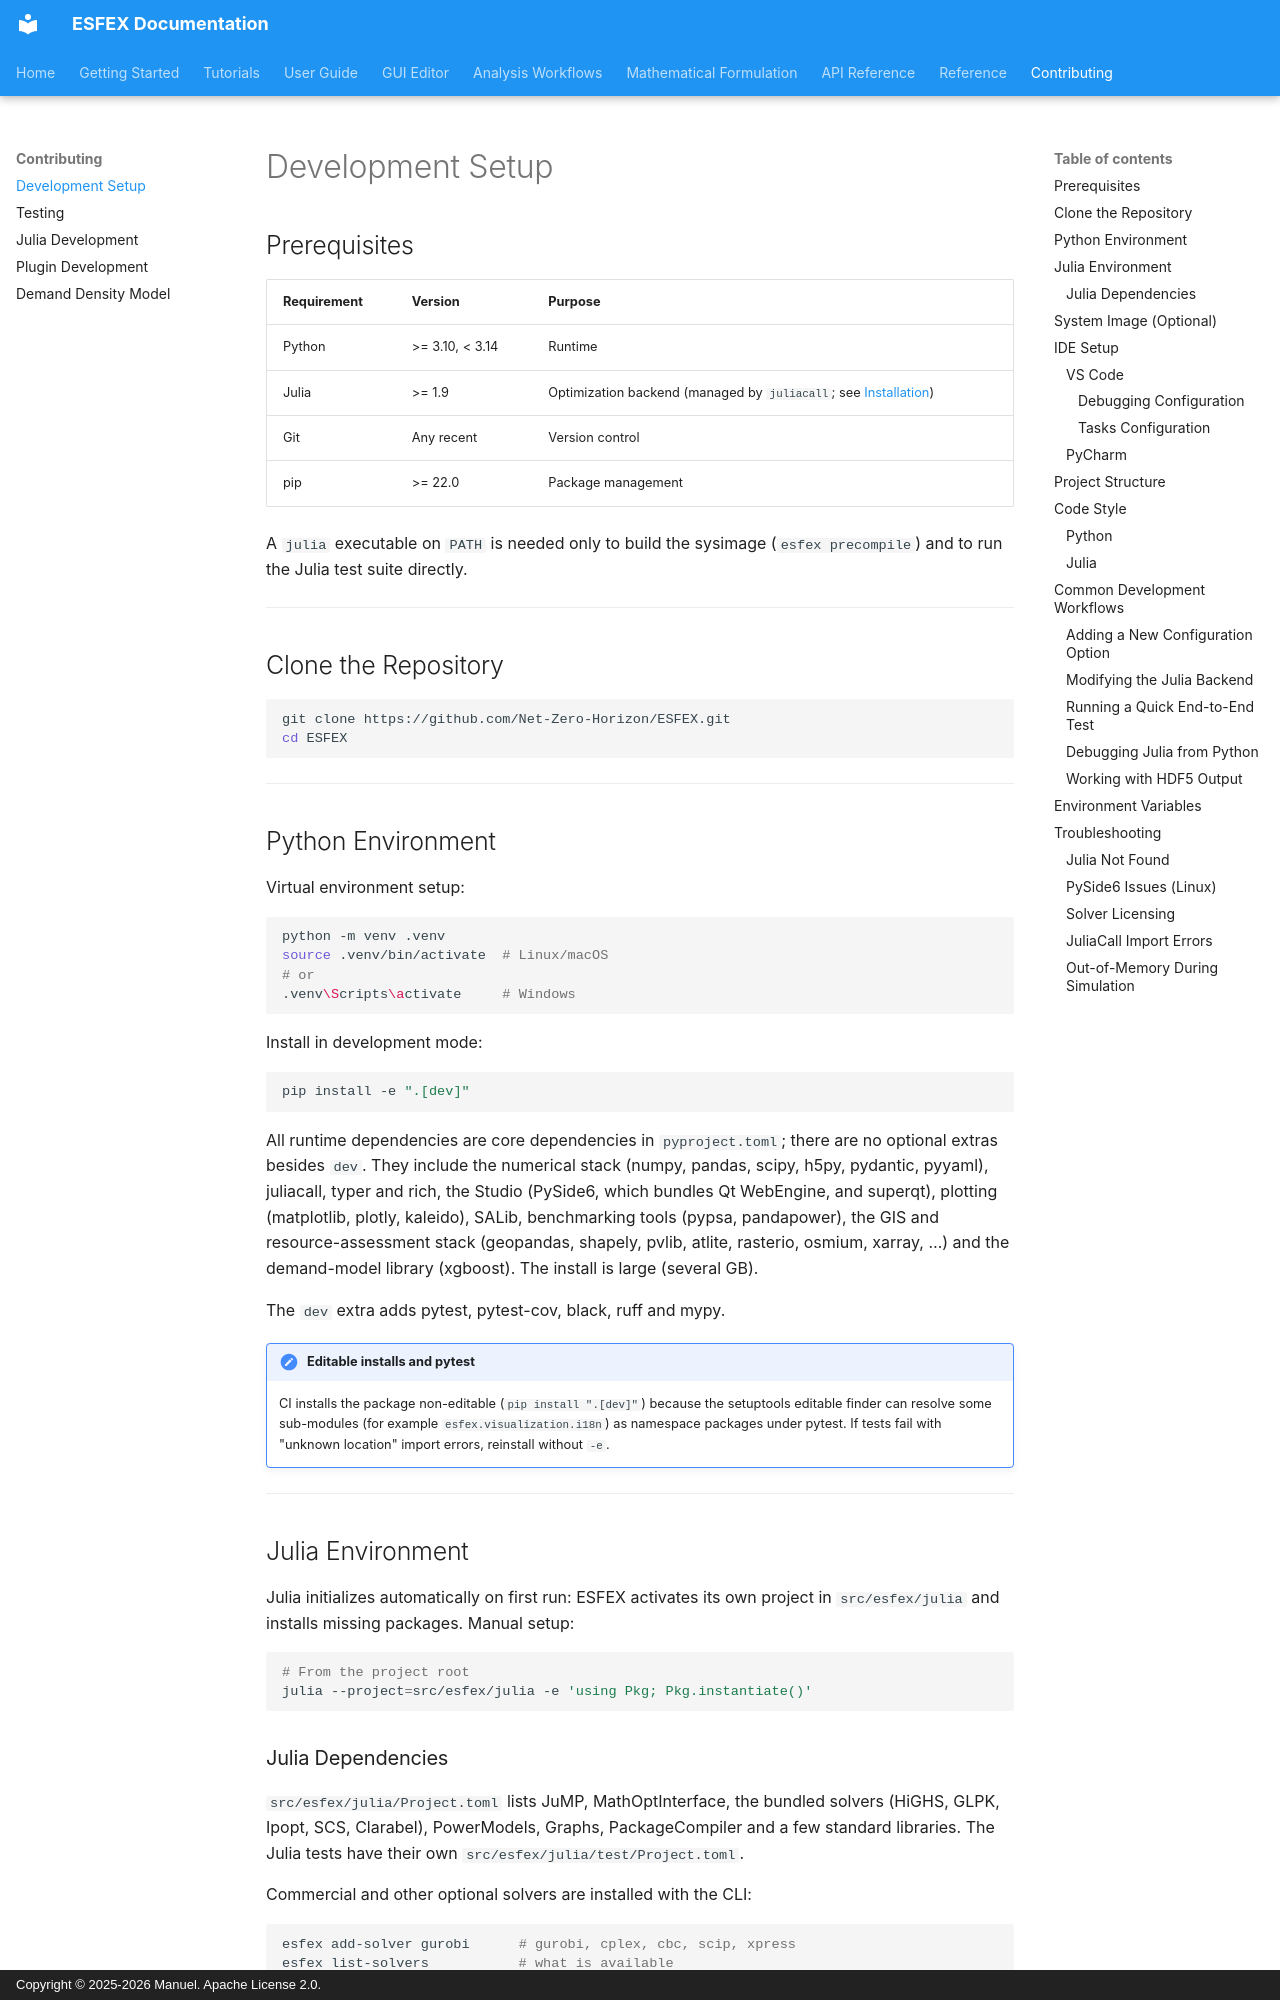

repository: Net-Zero-Horizon/ESFEX · page: contributing/development-setup/index.html · generator: mkdocs · copyright: Copyright © 2025-2026 Manuel. Apache License 2.0.

# Development Setup

## Prerequisites

| Requirement | Version | Purpose |
|-------------|---------|---------|
| Python | >= 3.10, < 3.14 | Runtime |
| Julia | >= 1.9 | Optimization backend (managed by `juliacall`; see [Installation](../getting-started/installation.md#julia-setup)) |
| Git | Any recent | Version control |
| pip | >= 22.0 | Package management |

A `julia` executable on `PATH` is needed only to build the sysimage (`esfex precompile`) and to run the Julia test suite directly.


---


## Clone the Repository

```bash
git clone https://github.com/Net-Zero-Horizon/ESFEX.git
cd ESFEX
```


---


## Python Environment

Virtual environment setup:

```bash
python -m venv .venv
source .venv/bin/activate  # Linux/macOS
# or
.venv\Scripts\activate     # Windows
```

Install in development mode:

```bash
pip install -e ".[dev]"
```

All runtime dependencies are core dependencies in `pyproject.toml`; there are no optional extras besides `dev`. They include the numerical stack (numpy, pandas, scipy, h5py, pydantic, pyyaml), juliacall, typer and rich, the Studio (PySide6, which bundles Qt WebEngine, and superqt), plotting (matplotlib, plotly, kaleido), SALib, benchmarking tools (pypsa, pandapower), the GIS and resource-assessment stack (geopandas, shapely, pvlib, atlite, rasterio, osmium, xarray, …) and the demand-model library (xgboost). The install is large (several GB).

The `dev` extra adds pytest, pytest-cov, black, ruff and mypy.

!!! note "Editable installs and pytest"
    CI installs the package non-editable (`pip install ".[dev]"`) because the setuptools editable finder can resolve some sub-modules (for example `esfex.visualization.i18n`) as namespace packages under pytest. If tests fail with "unknown location" import errors, reinstall without `-e`.


---


## Julia Environment

Julia initializes automatically on first run: ESFEX activates its own project in `src/esfex/julia` and installs missing packages. Manual setup:

```bash
# From the project root
julia --project=src/esfex/julia -e 'using Pkg; Pkg.instantiate()'
```

### Julia Dependencies

`src/esfex/julia/Project.toml` lists JuMP, MathOptInterface, the bundled solvers (HiGHS, GLPK, Ipopt, SCS, Clarabel), PowerModels, Graphs, PackageCompiler and a few standard libraries. The Julia tests have their own `src/esfex/julia/test/Project.toml`.

Commercial and other optional solvers are installed with the CLI:

```bash
esfex add-solver gurobi      # gurobi, cplex, cbc, scip, xpress
esfex list-solvers           # what is available
esfex remove-solver gurobi
```

`add-solver` installs the Julia package into a separate environment, `<depot>/environments/esfex_solvers` (default depot `~/.julia`), which ESFEX stacks on Julia's load path. Gurobi and CPLEX also need the vendor toolkit and licence to be discoverable (for example `GUROBI_HOME`). Do not `Pkg.add` solvers into `src/esfex/julia`: that changes the shipped project and is not the supported path.


---
